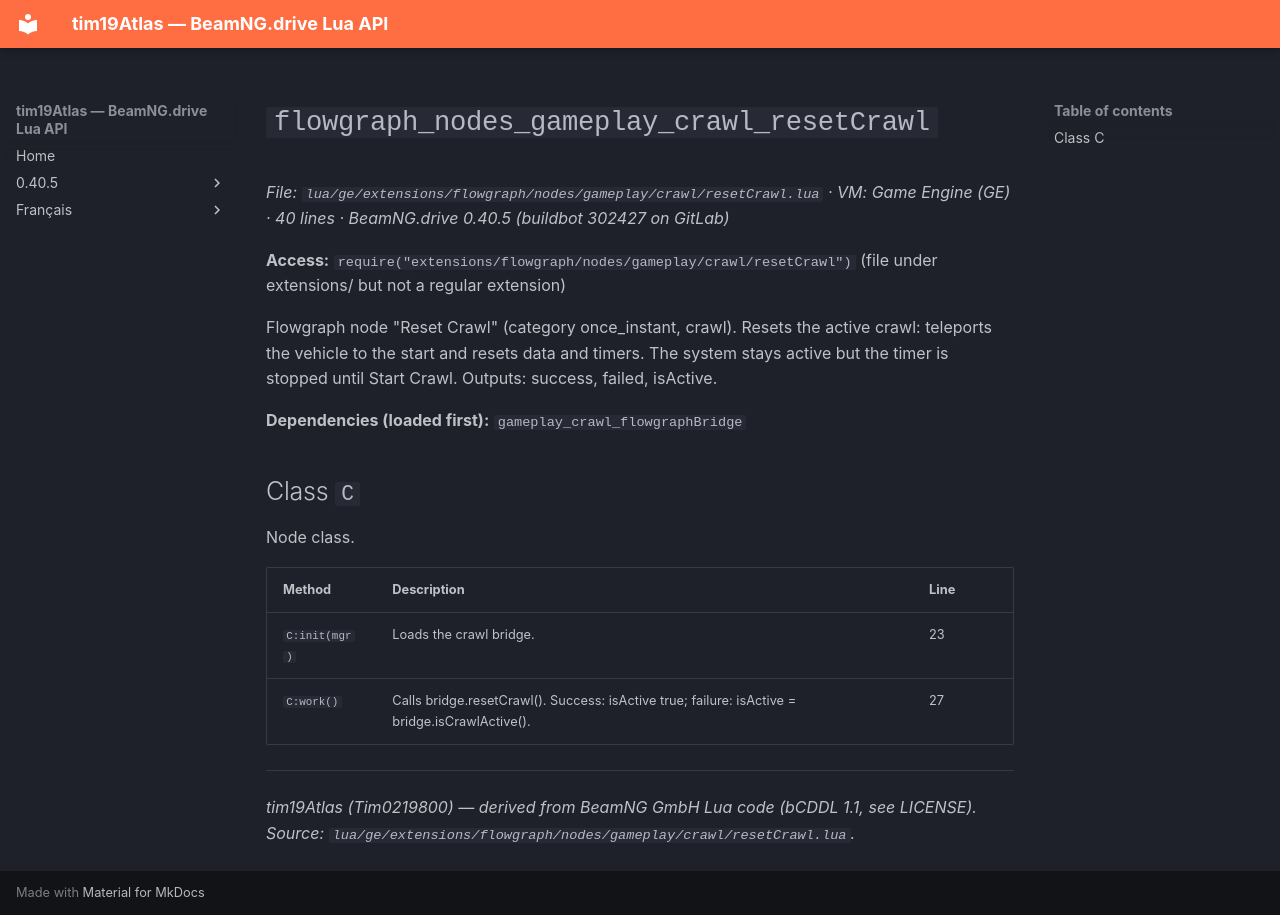

repository: Tim0219800/beamng-lua-atlas · page: 0.40.5/ge/extensions/flowgraph/nodes/gameplay/crawl/resetCrawl.html · generator: mkdocs

# `flowgraph_nodes_gameplay_crawl_resetCrawl`

*File: `lua/ge/extensions/flowgraph/nodes/gameplay/crawl/resetCrawl.lua` · VM: Game Engine (GE) · 40 lines · BeamNG.drive 0.40.5 (buildbot 302427 on GitLab)*

**Access:** `require("extensions/flowgraph/nodes/gameplay/crawl/resetCrawl")` (file under extensions/ but not a regular extension)

Flowgraph node "Reset Crawl" (category once_instant, crawl). Resets the active crawl: teleports the vehicle to the start and resets data and timers. The system stays active but the timer is stopped until Start Crawl. Outputs: success, failed, isActive.

**Dependencies (loaded first):** `gameplay_crawl_flowgraphBridge`

## Class `C`

Node class.

| Method | Description | Line |
|---|---|---|
| `C:init(mgr)` | Loads the crawl bridge. | 23 |
| `C:work()` | Calls bridge.resetCrawl(). Success: isActive true; failure: isActive = bridge.isCrawlActive(). | 27 |

---
*tim19Atlas (Tim0219800) — derived from BeamNG GmbH Lua code (bCDDL 1.1, see LICENSE). Source: `lua/ge/extensions/flowgraph/nodes/gameplay/crawl/resetCrawl.lua`.*
